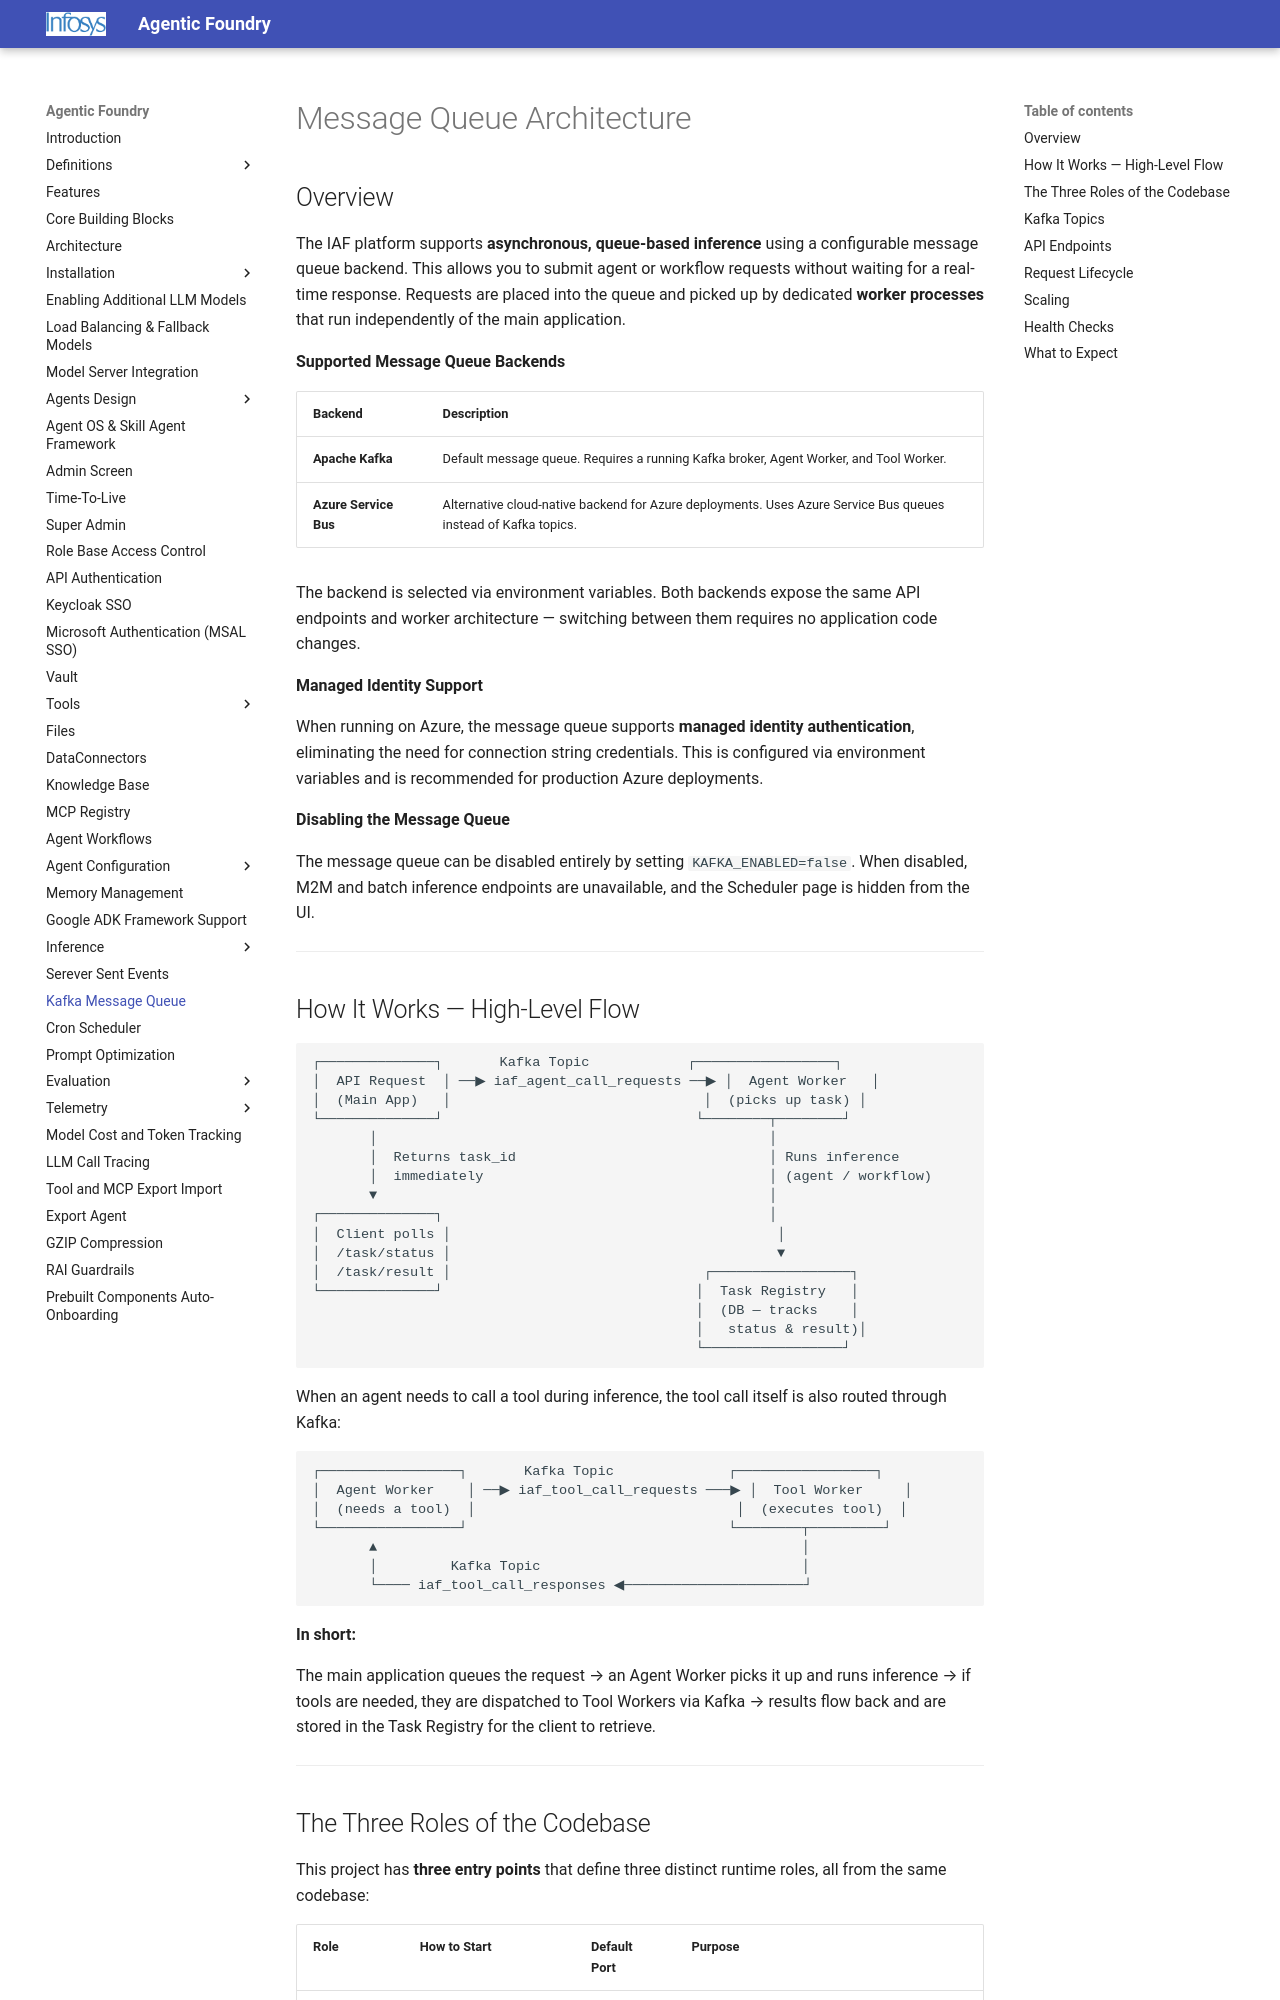

repository: Infosys/Infosys-Agentic-Foundry · page: Kafka_Message_Queue/index.html · generator: mkdocs

# Kafka Message Queue Architecture

## Overview

The IAF platform supports **asynchronous, queue-based inference** using Apache Kafka. This allows you to submit agent or workflow requests without waiting for a real-time response. Requests are placed into a Kafka queue and picked up by dedicated **worker processes** that run independently of the main application.

This is especially useful for:

- **Machine-to-Machine (M2M) integrations** where a calling system doesn't need to hold an open connection.
- **Batch processing** of multiple queries against the same or different agents.
- **Horizontal scaling** — you can spin up as many worker instances as needed to handle load in parallel.

---

## How It Works — High-Level Flow

```
┌──────────────┐       Kafka Topic            ┌─────────────────┐
│  API Request  │ ──▶ iaf_agent_call_requests ──▶ │  Agent Worker   │
│  (Main App)   │                               │  (picks up task) │
└──────────────┘                               └────────┬────────┘
       │                                                │
       │  Returns task_id                               │ Runs inference
       │  immediately                                   │ (agent / workflow)
       ▼                                                │
┌──────────────┐                                        │
│  Client polls │                                        │
│  /task/status │                                        ▼
│  /task/result │                               ┌─────────────────┐
└──────────────┘                               │  Task Registry   │
                                               │  (DB — tracks    │
                                               │   status & result)│
                                               └─────────────────┘
```

When an agent needs to call a tool during inference, the tool call itself is also routed through Kafka:

```
┌─────────────────┐       Kafka Topic              ┌─────────────────┐
│  Agent Worker    │ ──▶ iaf_tool_call_requests ───▶ │  Tool Worker     │
│  (needs a tool)  │                                │  (executes tool)  │
└─────────────────┘                                └────────┬─────────┘
       ▲                                                    │
       │         Kafka Topic                                │
       └──── iaf_tool_call_responses ◀──────────────────────┘
```

**In short:** 

The main application queues the request → an Agent Worker picks it up and runs inference → if tools are needed, they are dispatched to Tool Workers via Kafka → results flow back and are stored in the Task Registry for the client to retrieve.

---
